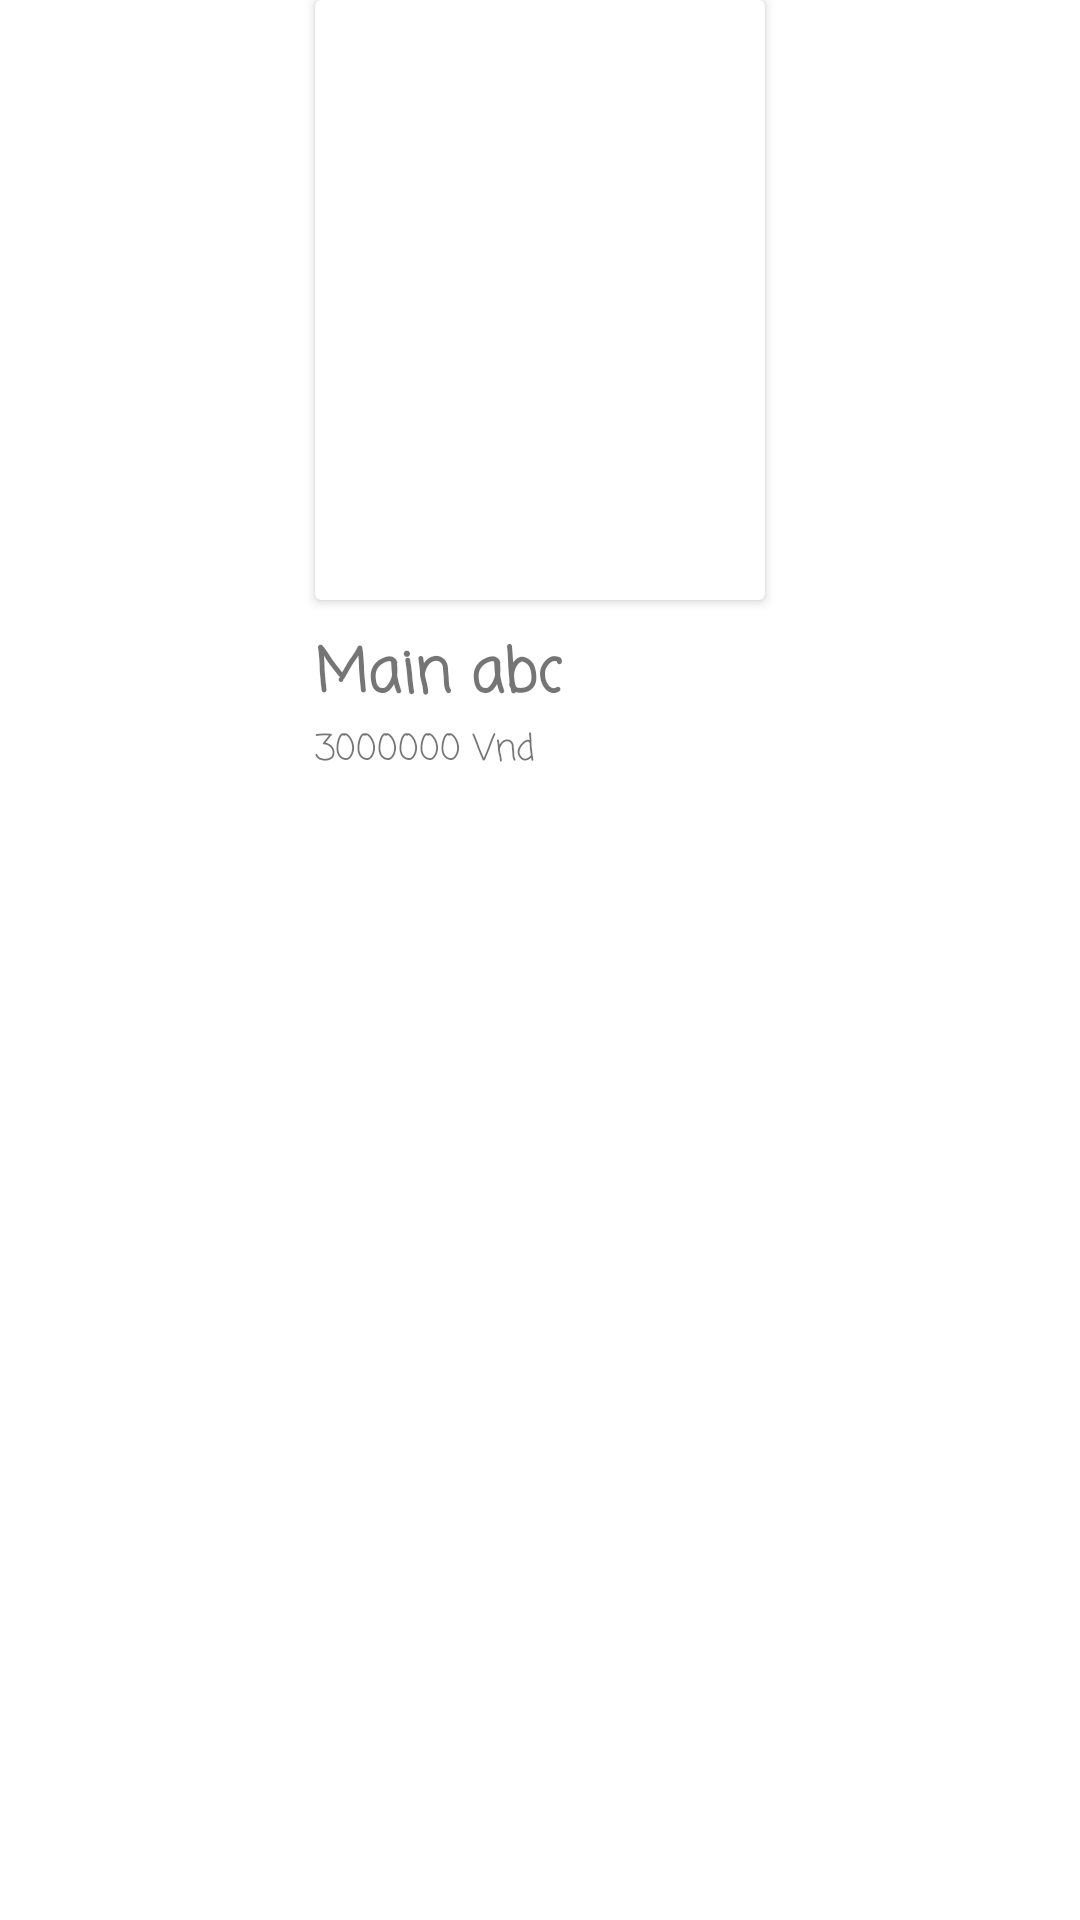

Here is an Android app screen rendered from its layout file. Give the layout XML and the strings, colors and styles it references.
<!-- AndroidManifest.xml: application theme Theme.AppMeVaBw123 -->
<!-- res/layout/spmoi_1row.xml -->
<?xml version="1.0" encoding="utf-8"?>
<androidx.constraintlayout.widget.ConstraintLayout
    android:layout_gravity="center_horizontal"
    xmlns:android="http://schemas.android.com/apk/res/android"
    xmlns:app="http://schemas.android.com/apk/res-auto"
    android:layout_width="wrap_content"
    android:layout_height="wrap_content">

    <androidx.cardview.widget.CardView
        android:id="@+id/cv1"
        android:layout_width="150dp"
        android:layout_height="200dp"
        app:layout_constraintEnd_toEndOf="parent"
        app:layout_constraintStart_toStartOf="parent"
        app:layout_constraintTop_toTopOf="parent">

        <RelativeLayout
            android:layout_width="match_parent"
            android:layout_height="match_parent">

            <ImageView
                android:id="@+id/img_spmoi"
                android:scaleType="fitXY"
                android:src="@drawable/ic_launcher_background"
                android:layout_width="match_parent"
                android:layout_height="match_parent"></ImageView>
        </RelativeLayout>

    </androidx.cardview.widget.CardView>

    <LinearLayout
        android:orientation="vertical"
        android:layout_marginTop="10dp"
        android:layout_width="150dp"
        android:layout_height="80dp"
        app:layout_constraintEnd_toEndOf="parent"
        app:layout_constraintStart_toStartOf="parent"
        app:layout_constraintTop_toBottomOf="@id/cv1" >

        <TextView
            android:id="@+id/tv_ten"
            android:text="Main abc"
            android:textStyle="bold"
            android:textSize="20dp"
            android:fontFamily="casual"
            android:layout_width="wrap_content"
            android:layout_height="wrap_content"></TextView>

        <TextView
            android:id="@+id/tv_gia"
            android:text="3000000 Vnd"
            android:textSize="12dp"
            android:fontFamily="casual"
            android:layout_width="wrap_content"
            android:layout_height="wrap_content"></TextView>
    </LinearLayout>

</androidx.constraintlayout.widget.ConstraintLayout>
<!-- resources referenced by this layout -->
<resources>
  <style name="Theme.AppMeVaBw123" parent="Theme.MaterialComponents.Light.NoActionBar">
          
          <item name="colorPrimary">@color/purple_500</item>
          <item name="colorPrimaryVariant">@color/purple_700</item>
          <item name="colorOnPrimary">@color/white</item>
          
          <item name="colorSecondary">@color/teal_200</item>
          <item name="colorSecondaryVariant">@color/teal_700</item>
          <item name="colorOnSecondary">@color/black</item>
          
          <item name="android:statusBarColor" tools:targetApi="l">#FC60EF</item>
          
      </style>
  <!-- not gathered from this repository: default colours our renderer supplied (Android Studio template values) -->
  <color name="purple_500">#FF6200EE</color>
  <color name="purple_700">#FF3700B3</color>
  <color name="teal_200">#FF03DAC5</color>
  <color name="teal_700">#FF018786</color>
  <color name="black">#FF000000</color>
  <color name="white">#FFFFFFFF</color>
</resources>
